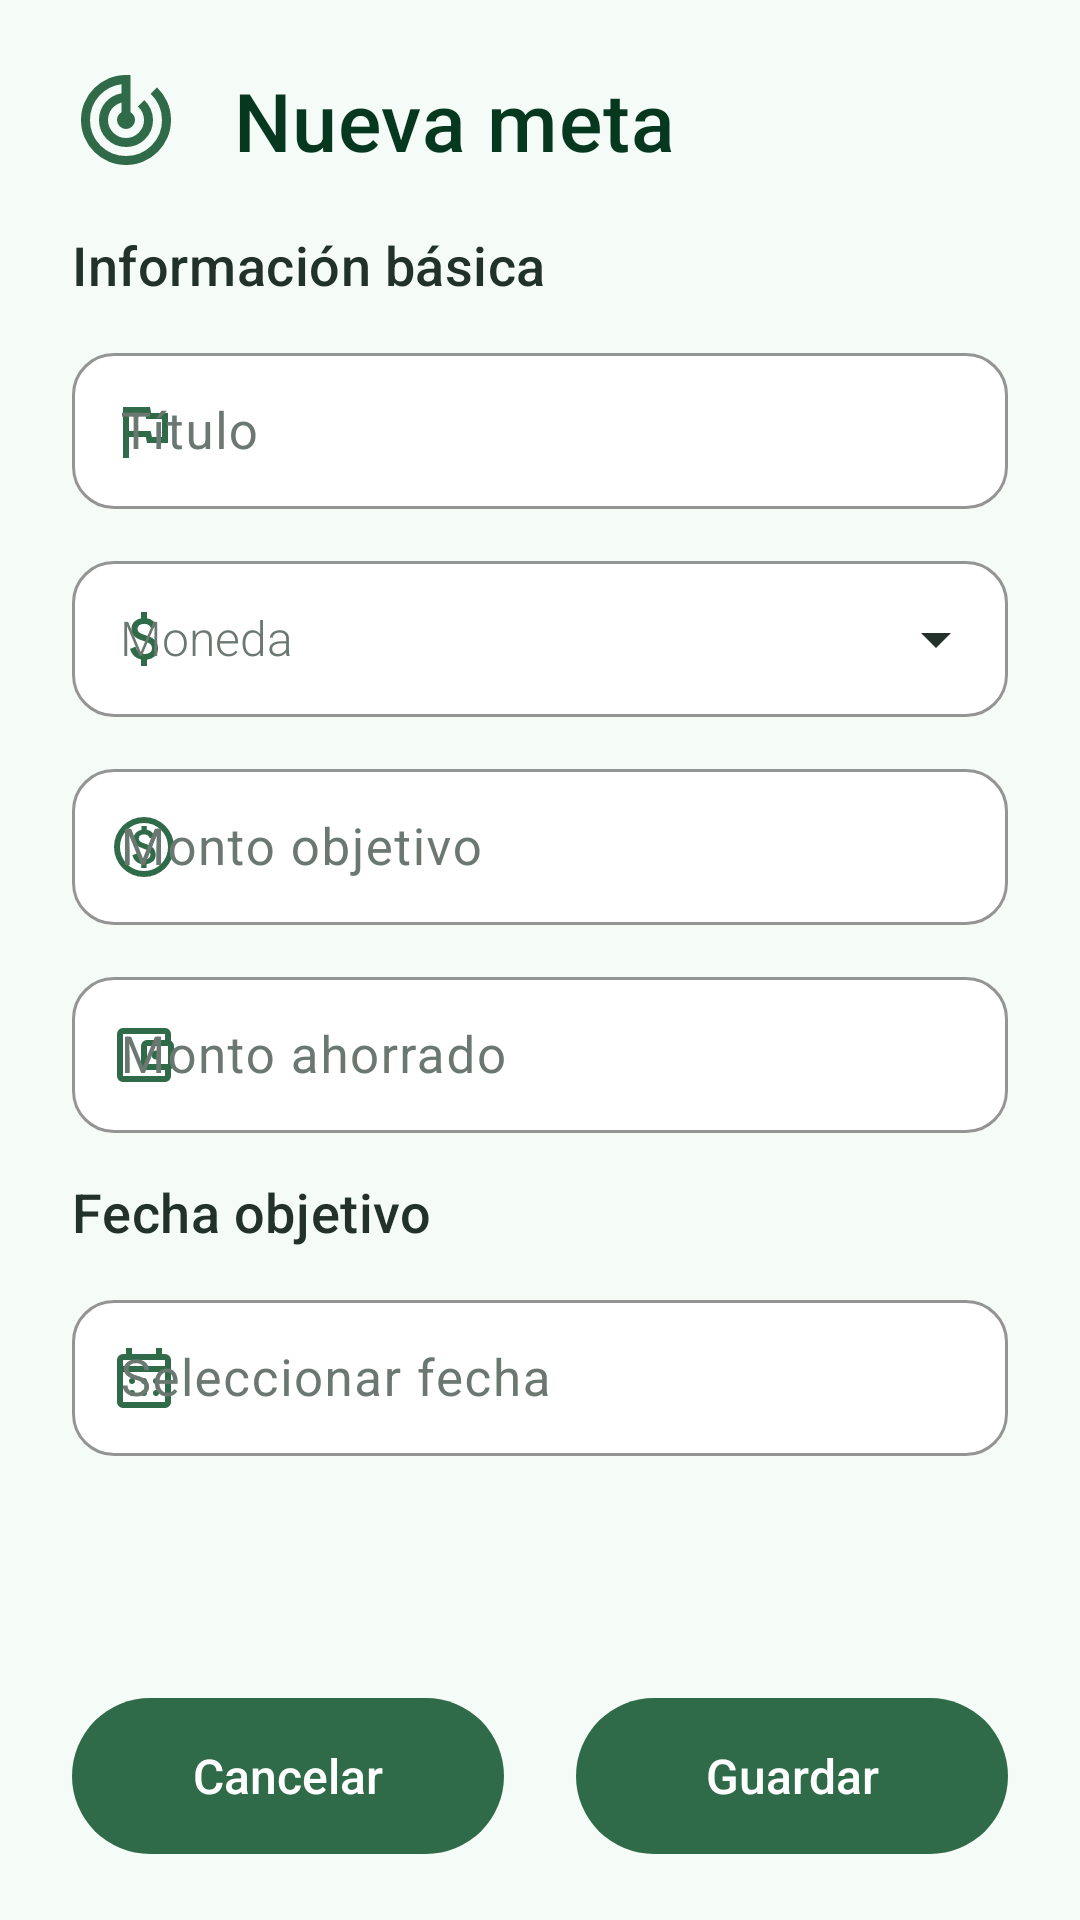

Write the Android layout XML for this screen, with the resource values it uses.
<!-- AndroidManifest.xml: application theme Theme.Finanzas -->
<!-- res/layout/dialog_goal.xml -->
<?xml version="1.0" encoding="utf-8"?>
<LinearLayout xmlns:android="http://schemas.android.com/apk/res/android"
    xmlns:app="http://schemas.android.com/apk/res-auto"
    android:layout_width="match_parent"
    android:layout_height="590dp"
    android:background="@color/planning_dialog_surface"
    android:orientation="vertical"
    android:paddingStart="24dp"
    android:paddingTop="22dp"
    android:paddingEnd="24dp"
    android:paddingBottom="22dp">

        <LinearLayout
            android:layout_width="match_parent"
            android:layout_height="wrap_content"
            android:gravity="center_vertical"
            android:orientation="horizontal">

            <ImageView
                android:layout_width="36dp"
                android:layout_height="36dp"
                android:contentDescription="@string/goal_dialog_title_new"
                android:src="@drawable/ic_trackchanges"
                app:tint="@color/planning_dialog_icon" />

            <TextView
                android:id="@+id/tvGoalDialogTitle"
                android:layout_width="wrap_content"
                android:layout_height="wrap_content"
                android:layout_marginStart="18dp"
                android:fontFamily="sans-serif-medium"
                android:text="@string/goal_dialog_title_new"
                android:textColor="@color/planning_dialog_title"
                android:textSize="27sp" />
        </LinearLayout>

        <TextView
            android:layout_width="wrap_content"
            android:layout_height="wrap_content"
            android:layout_marginTop="18dp"
            android:fontFamily="sans-serif-medium"
            android:text="@string/goal_dialog_section_basic"
            android:textColor="@color/planning_dialog_text"
            android:textSize="18sp" />

        <com.google.android.material.textfield.TextInputLayout
            style="@style/Widget.Finanzas.PlanningTextInputLayout"
            android:layout_width="match_parent"
            android:layout_height="wrap_content"
            android:layout_marginTop="12dp"
            android:hint="@string/goal_field_title"
            app:startIconDrawable="@drawable/ic_flag">

            <com.google.android.material.textfield.TextInputEditText
                android:id="@+id/etGoalTitulo"
                style="@style/Widget.Finanzas.PlanningEditText"
                android:layout_width="match_parent"
                android:layout_height="wrap_content" />
        </com.google.android.material.textfield.TextInputLayout>

        <com.google.android.material.textfield.TextInputLayout
            style="@style/Widget.Finanzas.PlanningTextInputLayout.Dropdown"
            android:layout_width="match_parent"
            android:layout_height="wrap_content"
            android:layout_marginTop="12dp"
            android:hint="@string/goal_field_currency"
            app:startIconDrawable="@drawable/ic_attach_money">

            <com.google.android.material.textfield.MaterialAutoCompleteTextView
                android:id="@+id/actGoalMoneda"
                style="@style/Widget.Finanzas.PlanningAutoCompleteTextView"
                android:layout_width="match_parent"
                android:layout_height="wrap_content"
                android:inputType="none" />
        </com.google.android.material.textfield.TextInputLayout>

        <com.google.android.material.textfield.TextInputLayout
            style="@style/Widget.Finanzas.PlanningTextInputLayout"
            android:layout_width="match_parent"
            android:layout_height="wrap_content"
            android:layout_marginTop="12dp"
            android:hint="@string/goal_field_target"
            app:startIconDrawable="@drawable/ic_savings">

            <com.google.android.material.textfield.TextInputEditText
                android:id="@+id/etGoalObjetivo"
                style="@style/Widget.Finanzas.PlanningEditText"
                android:layout_width="match_parent"
                android:layout_height="wrap_content"
                android:inputType="numberDecimal" />
        </com.google.android.material.textfield.TextInputLayout>

        <com.google.android.material.textfield.TextInputLayout
            style="@style/Widget.Finanzas.PlanningTextInputLayout"
            android:layout_width="match_parent"
            android:layout_height="wrap_content"
            android:layout_marginTop="12dp"
            android:hint="@string/goal_field_current"
            app:startIconDrawable="@drawable/ic_account_balance_wallet">

            <com.google.android.material.textfield.TextInputEditText
                android:id="@+id/etGoalActual"
                style="@style/Widget.Finanzas.PlanningEditText"
                android:layout_width="match_parent"
                android:layout_height="wrap_content"
                android:inputType="numberDecimal" />
        </com.google.android.material.textfield.TextInputLayout>

        <TextView
            android:layout_width="wrap_content"
            android:layout_height="wrap_content"
            android:layout_marginTop="14dp"
            android:fontFamily="sans-serif-medium"
            android:text="@string/goal_dialog_section_deadline"
            android:textColor="@color/planning_dialog_text"
            android:textSize="18sp" />

        <com.google.android.material.textfield.TextInputLayout
            style="@style/Widget.Finanzas.PlanningTextInputLayout"
            android:layout_width="match_parent"
            android:layout_height="wrap_content"
            android:layout_marginTop="12dp"
            android:hint="@string/goal_field_deadline"
            app:startIconDrawable="@drawable/ic_calendar_month">

            <com.google.android.material.textfield.TextInputEditText
                android:id="@+id/etGoalFecha"
                style="@style/Widget.Finanzas.PlanningEditText"
                android:layout_width="match_parent"
                android:layout_height="wrap_content"
                android:clickable="true"
                android:focusable="false"
                android:inputType="none" />
        </com.google.android.material.textfield.TextInputLayout>

        <Space
            android:layout_width="match_parent"
            android:layout_height="0dp"
            android:layout_weight="1" />

        <LinearLayout
            android:layout_width="match_parent"
            android:layout_height="wrap_content"
            android:layout_marginTop="14dp"
            android:baselineAligned="false"
            android:gravity="center"
            android:orientation="horizontal">

            <com.google.android.material.button.MaterialButton
                android:id="@+id/btnGoalCancel"
                style="@style/Widget.Finanzas.PlanningDialogButton"
                android:layout_width="0dp"
                android:layout_height="52dp"
                android:layout_marginEnd="12dp"
                android:layout_weight="1"
                android:text="@string/transactions_filter_cancel" />

            <com.google.android.material.button.MaterialButton
                android:id="@+id/btnGoalSave"
                style="@style/Widget.Finanzas.PlanningDialogButton"
                android:layout_width="0dp"
                android:layout_height="52dp"
                android:layout_marginStart="12dp"
                android:layout_weight="1"
                android:text="@string/btn_guardar" />
        </LinearLayout>
</LinearLayout>
<!-- resources referenced by this layout -->
<resources>
  <color name="planning_dialog_icon">#2F6B48</color>
  <color name="planning_dialog_surface">#F5FBF7</color>
  <color name="planning_dialog_text">#22312A</color>
  <color name="planning_dialog_title">#063820</color>
  <string name="btn_guardar">Guardar</string>
  <string name="goal_dialog_section_basic">Información básica</string>
  <string name="goal_dialog_section_deadline">Fecha objetivo</string>
  <string name="goal_dialog_title_new">Nueva meta</string>
  <string name="goal_field_currency">Moneda</string>
  <string name="goal_field_current">Monto ahorrado</string>
  <string name="goal_field_deadline">Seleccionar fecha</string>
  <string name="goal_field_target">Monto objetivo</string>
  <string name="goal_field_title">Título</string>
  <string name="transactions_filter_cancel">Cancelar</string>
  <style name="Widget.Finanzas.PlanningTextInputLayout.Dropdown" parent="Widget.Finanzas.PlanningTextInputLayout">
          <item name="endIconMode">dropdown_menu</item>
          <item name="endIconTint">@color/planning_dialog_text</item>
      </style>
  <style name="Theme.Finanzas" parent="Base.Theme.Finanzas" />
  <color name="planning_dialog_hint">#6B7771</color>
  <color name="planning_dialog_button">#2F6B48</color>
  <color name="planning_dialog_button_pressed">#04331F</color>
  <color name="colorOnPrimary">#FFFFFF</color>
  <color name="planning_dialog_field">#FFFFFF</color>
  <color name="planning_dialog_field_stroke">#B9C9C1</color>
  <color name="md_theme_primaryContainer">#D8F0E3</color>
  <color name="md_theme_secondaryContainer">#E7F1EA</color>
  <color name="md_theme_primary">#2F6B48</color>
  <color name="md_theme_onPrimary">@color/colorOnPrimary</color>
  <color name="md_theme_secondary">#4F695A</color>
  <color name="md_theme_onSecondary">#FFFFFF</color>
  <color name="md_theme_onPrimaryContainer">#063820</color>
  <color name="md_theme_onSecondaryContainer">#13251B</color>
  <color name="md_theme_surface">#FFFFFF</color>
  <color name="md_theme_onSurface">#17211B</color>
  <color name="md_theme_surfaceVariant">#E6F0EA</color>
  <color name="md_theme_onSurfaceVariant">#516159</color>
  <color name="md_theme_surfaceDim">#DDE8E1</color>
  <color name="md_theme_surfaceBright">#FFFFFF</color>
  <color name="md_theme_surfaceContainerLowest">#FFFFFF</color>
  <color name="md_theme_surfaceContainerLow">#F4FAF6</color>
  <color name="md_theme_surfaceContainer">#F0F7F2</color>
  <color name="md_theme_surfaceContainerHigh">#EAF2ED</color>
  <color name="md_theme_surfaceContainerHighest">#E4EEE8</color>
  <color name="md_theme_background">@color/bg</color>
  <color name="md_theme_onBackground">#17211B</color>
  <color name="md_theme_error">@color/danger</color>
  <color name="md_theme_outline">#B8C8BF</color>
  <color name="md_theme_outlineVariant">#DDE9E2</color>
  <color name="bg">#F7FBF8</color>
  <color name="danger">#BA1A35</color>
  <color name="dialog_surface">#FFFFFF</color>
  <style name="Shape.Rounded.Large" parent="">
          <item name="cornerFamily">rounded</item>
          <item name="cornerSize">28dp</item>
      </style>
  <style name="Widget.Finanzas.MaterialAlertDialog.Title.Panel" parent="MaterialAlertDialog.Material3.Title.Panel">
          <item name="android:layout_width">match_parent</item>
          <item name="android:layout_height">wrap_content</item>
      </style>
  <style name="Widget.Finanzas.MaterialAlertDialog.Title.Icon" parent="MaterialAlertDialog.Material3.Title.Icon">
          <item name="android:layout_width">24dp</item>
          <item name="android:layout_height">24dp</item>
      </style>
  <style name="Widget.Finanzas.BottomSheet" parent="Widget.Material3.BottomSheet.Modal">
          <item name="backgroundTint">@color/dialog_surface</item>
          <item name="shapeAppearanceOverlay">@style/Shape.BottomSheet</item>
      </style>
</resources>
